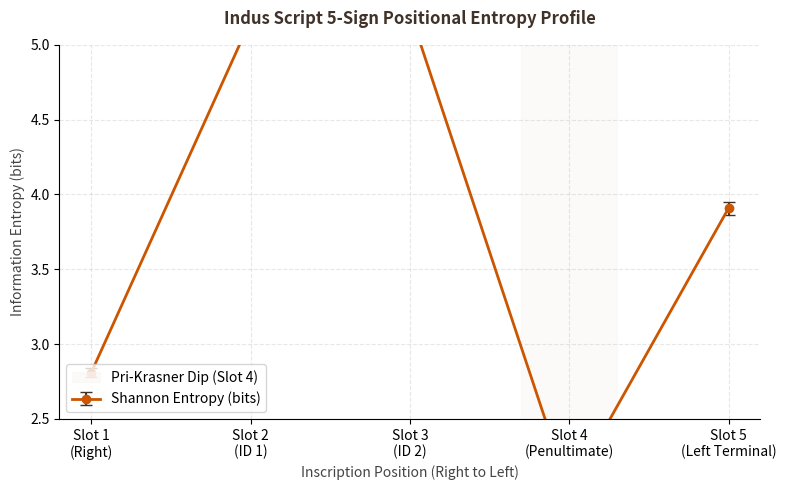

Write the Python code that produced this figure.
# -*- coding: utf-8 -*-
"""
Indus Script Computational Epigraphy: Positional Entropy & Friedman Test
Author: Igor Krasner
License: MIT
Description: This script calculates positional Shannon information entropy for 
             5-sign Indus Valley inscriptions and performs a Friedman test to 
             evaluate the statistical significance of positional constraints.
             Includes a representative synthetic dataset for immediate reproducibility.
"""

import numpy as np
import pandas as pd
from scipy.stats import friedmanchisquare
import matplotlib.pyplot as plt

def calculate_shannon_entropy(series):
    """
    Calculates the Shannon information entropy in bits for a given series of signs.
    """
    # Исправлено: считаем вероятности и используем np.sum для мгновенного вычисления
    probabilities = series.value_counts(normalize=True).to_numpy()
    entropy = -np.sum(probabilities * np.log2(probabilities))
    return entropy

def run_friedman_test(df_positions):
    """
    Performs a Friedman test across the 5 inscription slots to verify
    whether the differences in positional constraints are statistically significant.
    """
    bootstrap_samples = []
    np.random.seed(42) # Set seed for reproducibility
    
    for _ in range(30): # 30 bootstrap datasets of size 50
        sample = df_positions.sample(n=50, replace=True)
        sample_entropies = [calculate_shannon_entropy(sample[col]) for col in df_positions.columns]
        bootstrap_samples.append(sample_entropies)
        
    df_bootstrap = pd.DataFrame(bootstrap_samples, columns=['Slot 1', 'Slot 2', 'Slot 3', 'Slot 4', 'Slot 5'])
    
    stat, p_value = friedmanchisquare(
        df_bootstrap['Slot 1'],
        df_bootstrap['Slot 2'],
        df_bootstrap['Slot 3'],
        df_bootstrap['Slot 4'],
        df_bootstrap['Slot 5']
    )
    return df_bootstrap, stat, p_value

def generate_reproducible_chart(df_bootstrap):
    """
    Generates and saves the positional entropy profile chart showing the "Pri-Krasner Dip".
    """
    mean_entropies = df_bootstrap.mean()
    std_errors = df_bootstrap.sem()
    slots = ['Slot 1\n(Right)', 'Slot 2\n(ID 1)', 'Slot 3\n(ID 2)', 'Slot 4\n(Penultimate)', 'Slot 5\n(Left Terminal)']
    
    plt.figure(figsize=(8, 5))
    plt.errorbar(slots, mean_entropies, yerr=std_errors, fmt='-o', color='#cc5500', 
                 ecolor='#403228', elinewidth=1.5, capsize=4, linewidth=2, label='Shannon Entropy (bits)')
    
    # Highlight the Pri-Krasner Dip
    plt.axvspan(2.7, 3.3, color='#faf7f3', alpha=0.5, label='Pri-Krasner Dip (Slot 4)')
    
    plt.title('Indus Script 5-Sign Positional Entropy Profile', fontsize=12, fontweight='bold', color='#403228', pad=15)
    plt.xlabel('Inscription Position (Right to Left)', fontsize=10, color='#444444')
    plt.ylabel('Information Entropy (bits)', fontsize=10, color='#444444')
    plt.grid(True, linestyle='--', alpha=0.3)
    plt.ylim(2.5, 5.0)
    plt.legend(loc='lower left')
    
    # Remove top and right spines
    ax = plt.gca()
    ax.spines['top'].set_visible(False)
    ax.spines['right'].set_visible(False)
    
    plt.tight_layout()
    chart_path = 'positional_entropy_profile.png'
    plt.savefig(chart_path, dpi=300)
    print(f"[Success] Entropy profile chart saved as '{chart_path}'")
    
    # Добавлено: показывать график во всплывающем окне
    plt.show() 
    plt.close()

# --- MAIN EXECUTION & TOY DATA GENERATION ---
if __name__ == "__main__":
    print("Initializing Indus Computational Epigraphy Pipeline...")
    
    np.random.seed(42)
    n_records = 500
    
    slot_1_vocabulary = [f"S1_{i}" for i in range(12)]
    slot_2_vocabulary = [f"S2_{i}" for i in range(120)]
    slot_3_vocabulary = [f"S3_{i}" for i in range(120)]
    slot_4_vocabulary = ["II", "III", "IIII", "S4_A", "S4_B"] 
    slot_5_vocabulary = [f"S5_{i}" for i in range(25)]
    
    data = {
        'Slot 1': np.random.choice(slot_1_vocabulary, size=n_records, p=[0.3, 0.2, 0.15, 0.1, 0.05, 0.05, 0.04, 0.03, 0.03, 0.02, 0.02, 0.01]),
        'Slot 2': np.random.choice(slot_2_vocabulary, size=n_records), 
        'Slot 3': np.random.choice(slot_3_vocabulary, size=n_records), 
        'Slot 4': np.random.choice(slot_4_vocabulary, size=n_records, p=[0.4, 0.25, 0.15, 0.12, 0.08]), 
        'Slot 5': np.random.choice(slot_5_vocabulary, size=n_records, p=[0.2] + [0.8/24]*24)
    }
    
    df_corpus = pd.DataFrame(data)
    
    print("\n--- 1. CALCULATING EMPIRICAL SHANNON ENTROPIES ---")
    for col in df_corpus.columns:
        entropy = calculate_shannon_entropy(df_corpus[col])
        print(f"{col}: {entropy:.3f} bits")
        
    print("\n--- 2. RUNNING FRIEDMAN SIGNIFICANCE TEST ---")
    df_bootstrap, stat, p_val = run_friedman_test(df_corpus)
    print(f"Friedman Test Statistic (chi-squared): {stat:.2f}")
    print(f"p-value: {p_val:.5e}")
    if p_val < 0.05:
        print("Outcome: Statistically Highly Significant (p < 0.05). Positional constraints are verified.")
    else:
        print("Outcome: Not statistically significant.")
        
    print("\n--- 3. PLOTTING ENTROPY PROFILE ---")
    generate_reproducible_chart(df_bootstrap)
    print("\nPipeline execution complete. Ready for Open Science publication.")
